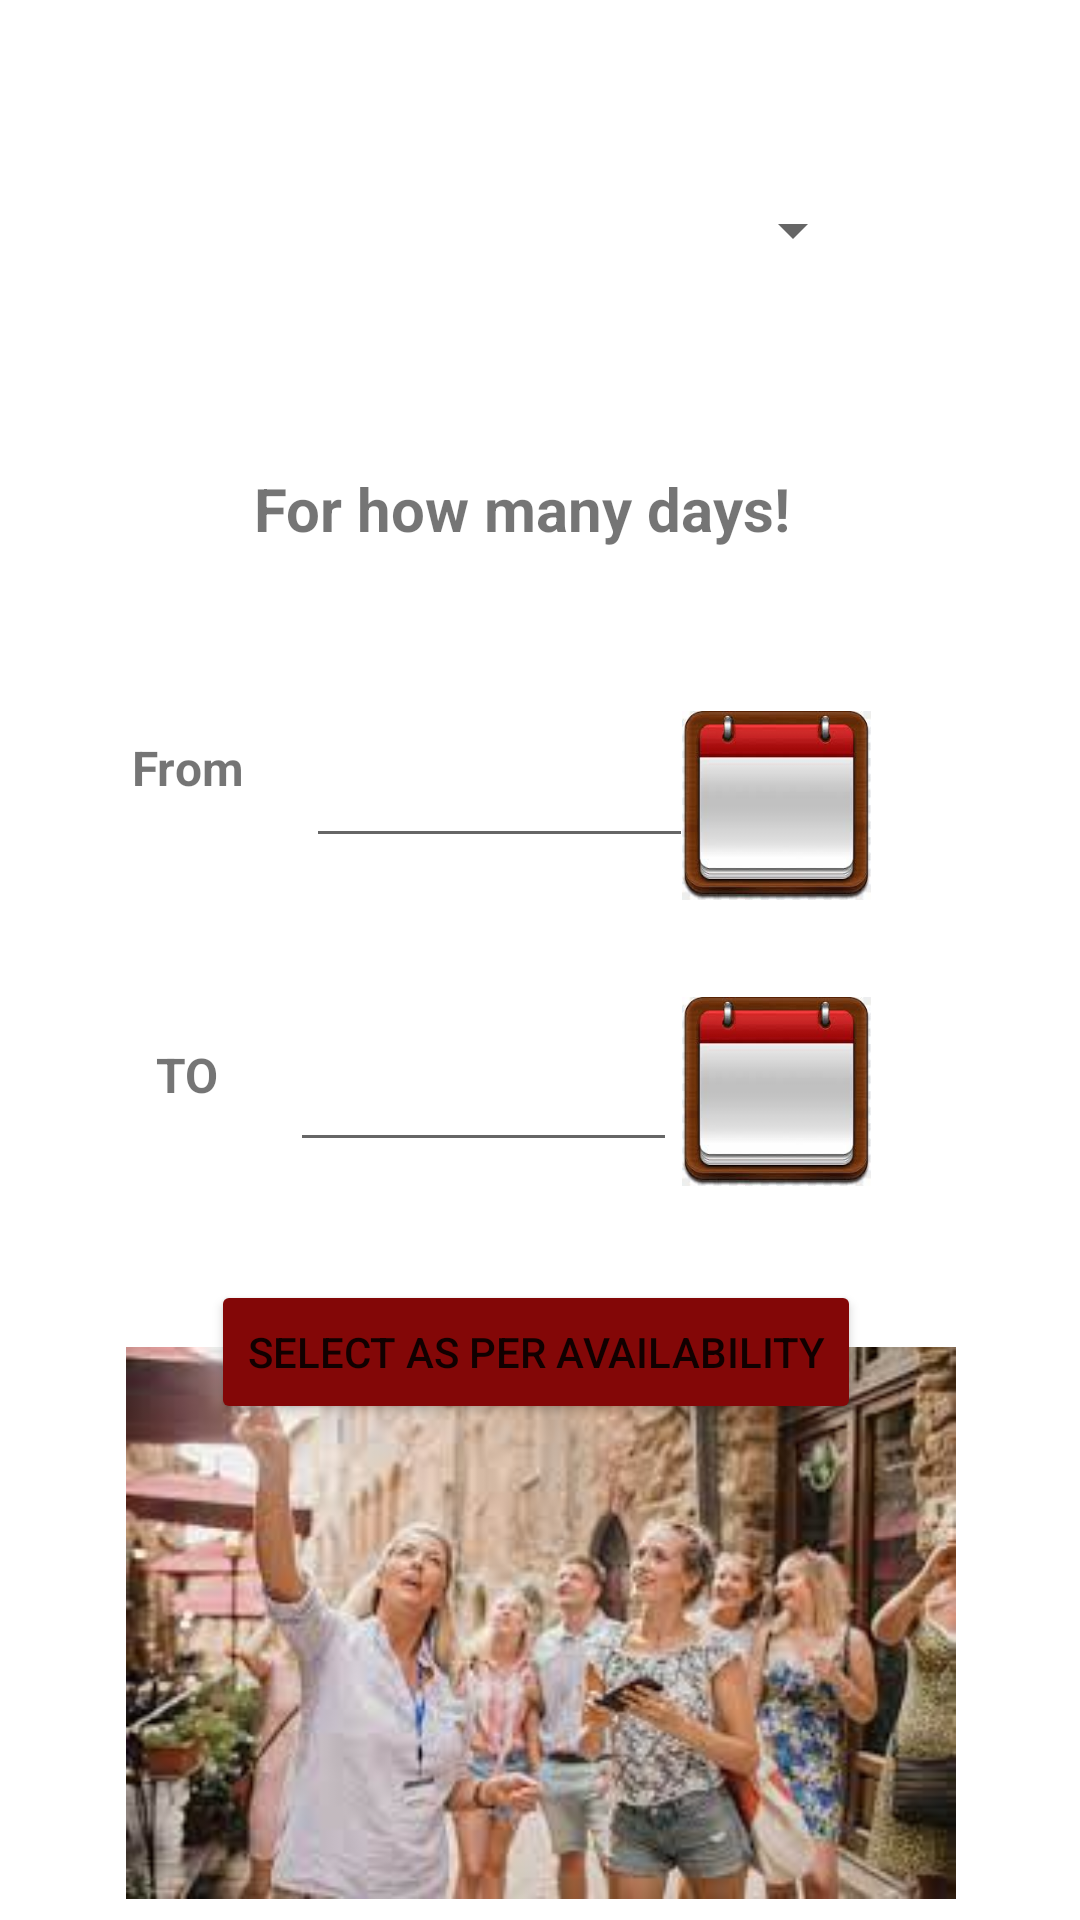

Android layout source for this screen:
<!-- AndroidManifest.xml: application theme Theme.TRAVEL -->
<!-- res/layout/activity_gtiming.xml -->
<?xml version="1.0" encoding="utf-8"?>
<androidx.constraintlayout.widget.ConstraintLayout xmlns:android="http://schemas.android.com/apk/res/android"
    xmlns:app="http://schemas.android.com/apk/res-auto"
    xmlns:tools="http://schemas.android.com/tools"
    android:layout_width="match_parent"
    android:layout_height="match_parent"

    tools:context=".Gtiming">

    <Button
        android:id="@+id/button5"
        android:layout_width="wrap_content"
        android:layout_height="wrap_content"
        android:backgroundTint="#830707"
        android:text="select as per availability"
        app:layout_constraintBottom_toBottomOf="parent"
        app:layout_constraintEnd_toEndOf="parent"
        app:layout_constraintHorizontal_bias="0.49"
        app:layout_constraintStart_toStartOf="parent"
        app:layout_constraintTop_toTopOf="parent"
        app:layout_constraintVertical_bias="0.721" />

    <TextView
        android:id="@+id/textView40"
        android:layout_width="72dp"
        android:layout_height="47dp"
        android:text="From"
        android:textAlignment="center"
        android:textSize="16sp"
        android:textStyle="bold"
        app:layout_constraintBottom_toBottomOf="parent"
        app:layout_constraintEnd_toEndOf="parent"
        app:layout_constraintHorizontal_bias="0.091"
        app:layout_constraintStart_toStartOf="parent"
        app:layout_constraintTop_toTopOf="parent"
        app:layout_constraintVertical_bias="0.413" />

    <EditText
        android:id="@+id/tv4"
        android:layout_width="129dp"
        android:layout_height="47dp"
        android:ems="10"
        android:inputType="textPersonName"
        app:layout_constraintBottom_toBottomOf="parent"
        app:layout_constraintEnd_toEndOf="parent"
        app:layout_constraintHorizontal_bias="0.442"
        app:layout_constraintStart_toStartOf="parent"
        app:layout_constraintTop_toTopOf="parent"
        app:layout_constraintVertical_bias="0.403" />

    <Spinner
        android:id="@+id/spinner3"
        android:layout_width="150dp"
        android:layout_height="36dp"
        app:layout_constraintBottom_toBottomOf="parent"
        app:layout_constraintEnd_toEndOf="parent"
        app:layout_constraintHorizontal_bias="0.659"
        app:layout_constraintStart_toStartOf="parent"
        app:layout_constraintTop_toTopOf="parent"
        app:layout_constraintVertical_bias="0.097" />

    <TextView
        android:id="@+id/textView41"
        android:layout_width="72dp"
        android:layout_height="47dp"
        android:text="TO"
        android:textAlignment="center"
        android:textSize="16sp"
        android:textStyle="bold"
        app:layout_constraintBottom_toBottomOf="parent"
        app:layout_constraintEnd_toEndOf="parent"
        app:layout_constraintHorizontal_bias="0.091"
        app:layout_constraintStart_toStartOf="parent"
        app:layout_constraintTop_toTopOf="parent"
        app:layout_constraintVertical_bias="0.586" />

    <ImageView
        android:id="@+id/im4"
        android:layout_width="69dp"
        android:layout_height="63dp"
        app:layout_constraintBottom_toBottomOf="parent"
        app:layout_constraintEnd_toEndOf="parent"
        app:layout_constraintHorizontal_bias="0.771"
        app:layout_constraintStart_toStartOf="parent"
        app:layout_constraintTop_toTopOf="parent"
        app:layout_constraintVertical_bias="0.411"
        app:srcCompat="@drawable/cald" />

    <TextView
        android:id="@+id/textView42"
        android:layout_width="92dp"
        android:layout_height="0dp"
        android:layout_marginTop="72dp"
        android:layout_marginBottom="438dp"
        android:text="Place"
        android:textAlignment="center"
        android:textColor="#0E0E0E"
        android:textSize="16sp"
        android:textStyle="bold"
        app:layout_constraintBottom_toTopOf="@+id/imageView12"
        app:layout_constraintEnd_toEndOf="parent"
        app:layout_constraintHorizontal_bias="0.097"
        app:layout_constraintStart_toStartOf="parent"
        app:layout_constraintTop_toTopOf="parent"
        app:layout_constraintVertical_bias="0.102" />

    <EditText
        android:id="@+id/tv5"
        android:layout_width="129dp"
        android:layout_height="47dp"
        android:ems="10"
        android:inputType="textPersonName"
        app:layout_constraintBottom_toBottomOf="parent"
        app:layout_constraintEnd_toEndOf="parent"
        app:layout_constraintHorizontal_bias="0.418"
        app:layout_constraintStart_toStartOf="parent"
        app:layout_constraintTop_toTopOf="parent"
        app:layout_constraintVertical_bias="0.574" />

    <TextView
        android:id="@+id/textView43"
        android:layout_width="321dp"
        android:layout_height="40dp"
        android:text="For how many days!"
        android:textAlignment="center"
        android:textSize="20sp"
        android:textStyle="bold"
        app:layout_constraintBottom_toBottomOf="parent"
        app:layout_constraintEnd_toEndOf="parent"
        app:layout_constraintHorizontal_bias="0.344"
        app:layout_constraintStart_toStartOf="parent"
        app:layout_constraintTop_toTopOf="parent"
        app:layout_constraintVertical_bias="0.26" />

    <ImageView
        android:id="@+id/im5"
        android:layout_width="69dp"
        android:layout_height="63dp"
        app:layout_constraintBottom_toBottomOf="parent"
        app:layout_constraintEnd_toEndOf="parent"
        app:layout_constraintHorizontal_bias="0.771"
        app:layout_constraintStart_toStartOf="parent"
        app:layout_constraintTop_toTopOf="parent"
        app:layout_constraintVertical_bias="0.576"
        app:srcCompat="@drawable/cald" />

    <ImageView
        android:id="@+id/imageView12"
        android:layout_width="404dp"
        android:layout_height="184dp"
        android:layout_marginBottom="7dp"
        app:layout_constraintBottom_toBottomOf="parent"
        app:layout_constraintEnd_toEndOf="parent"
        app:layout_constraintStart_toStartOf="parent"
        app:layout_constraintTop_toBottomOf="@+id/textView42"
        app:srcCompat="@drawable/trvgbk" />
</androidx.constraintlayout.widget.ConstraintLayout>
<!-- resources referenced by this layout -->
<resources>
  <!-- drawable cald: png bitmap (drawable-v24, 5534 bytes) -->
  <!-- drawable trvgbk: jpg bitmap (drawable-v24, 11156 bytes) -->
  <style name="Theme.TRAVEL" parent="Theme.MaterialComponents.DayNight.DarkActionBar">
          
          <item name="colorPrimary">@color/purple_500</item>
          <item name="colorPrimaryVariant">@color/purple_700</item>
          <item name="colorOnPrimary">@color/white</item>
          
          <item name="colorSecondary">@color/teal_200</item>
          <item name="colorSecondaryVariant">@color/teal_700</item>
          <item name="colorOnSecondary">@color/black</item>
          
          <item name="android:statusBarColor" tools:targetApi="l">?attr/colorPrimaryVariant</item>
          
      </style>
  <!-- not gathered from this repository: default colours our renderer supplied (Android Studio template values) -->
  <color name="purple_500">#FF6200EE</color>
  <color name="purple_700">#FF3700B3</color>
  <color name="teal_200">#FF03DAC5</color>
  <color name="teal_700">#FF018786</color>
  <color name="black">#FF000000</color>
  <color name="white">#FFFFFFFF</color>
</resources>
